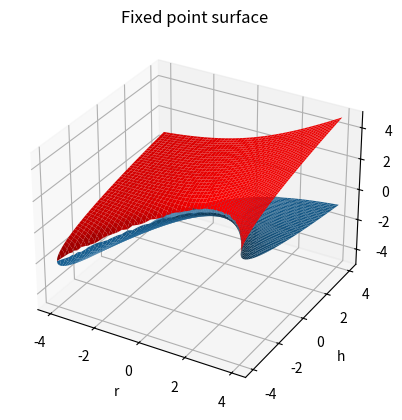

Write Python code to recreate this figure.
import matplotlib.pyplot as plt
import numpy as np

rs = np.linspace(-4,4, 400)
hs = np.linspace(-4,4,400)
R, H = np.meshgrid(rs,hs)
D = R**2 + 4*H

pos = D >= 0

#fixed points
x_plus = np.where(pos, (R + np.sqrt(D))/2, np.nan)
x_minus = np.where(pos, (R - np.sqrt(D))/2, np.nan)





fig = plt.figure()
ax = plt.axes(projection='3d')
#cs = ax.contourf(R,H,Z, levels = [-0.5, 0.5, 1.5, 2.5])
ax.plot_surface(R, H, x_plus, color='red')
ax.plot_surface(R, H, x_minus)

ax.set_xlabel("r")
ax.set_ylabel("h")
ax.set_zlabel("x*")
ax.set_title("Fixed point surface")

plt.show()